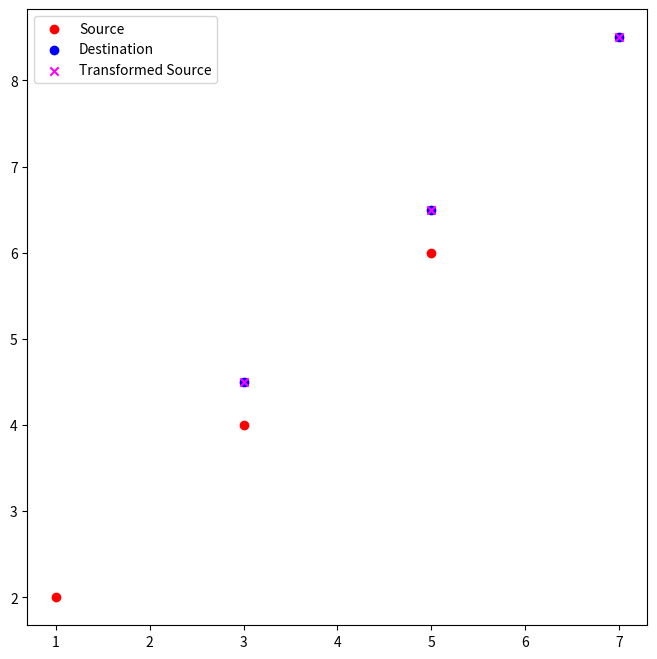

Reproduce this figure in Python.
import numpy as np
import matplotlib.pyplot as plt
from scipy.linalg import orthogonal_procrustes


def transform_s2dest(source_lm, dest_lm):
    # Procrustes analysis function as described previously
    source_center = np.mean(source_lm, axis=0)
    dest_center = np.mean(dest_lm, axis=0)
    source_lm_centered = source_lm - source_center
    dest_lm_centered = dest_lm - dest_center

    source_norm = np.linalg.norm(source_lm_centered, 'fro')
    dest_norm = np.linalg.norm(dest_lm_centered, 'fro')
    source_lm_normalized = source_lm_centered / source_norm
    dest_lm_normalized = dest_lm_centered / dest_norm

    R, s = orthogonal_procrustes(dest_lm_normalized, source_lm_normalized)
    translation = dest_center - (source_center * dest_norm / source_norm) @ R.T
    scale = dest_norm / source_norm

    return {
        'scale': scale,
        'rotation': R,
        'translation': translation
    }


def apply_transformation(source_lm, R, scale, translation):
    """Apply the calculated transformation parameters to the source landmarks."""
    # transformed = (source_lm - np.mean(source_lm, axis=0)) / np.linalg.norm(source_lm - np.mean(source_lm, axis=0), 'fro')
    transformed = source_lm @ R.T * scale
    transformed = transformed + translation
    return transformed


if __name__ == '__main__':
    # Example usage
    source_landmarks = np.array([[1, 2], [3, 4], [5, 6]])
    destination_landmarks = np.array([[3, 4.5], [5, 6.5], [7, 8.5]])

    transform = transform_s2dest(source_landmarks, destination_landmarks)
    print(transform)
    R, scale, translation = transform['rotation'], transform['scale'], transform['translation']
    transformed_source = apply_transformation(source_landmarks, R, scale, translation)

    # Plotting the landmarks
    plt.figure(figsize=(8, 8))
    plt.scatter(source_landmarks[:, 0], source_landmarks[:, 1], c='red', label='Source')
    plt.scatter(destination_landmarks[:, 0], destination_landmarks[:, 1], c='blue', label='Destination')
    plt.scatter(transformed_source[:, 0], transformed_source[:, 1], c='magenta', label='Transformed Source', marker='x')
    plt.legend()
    plt.show()
